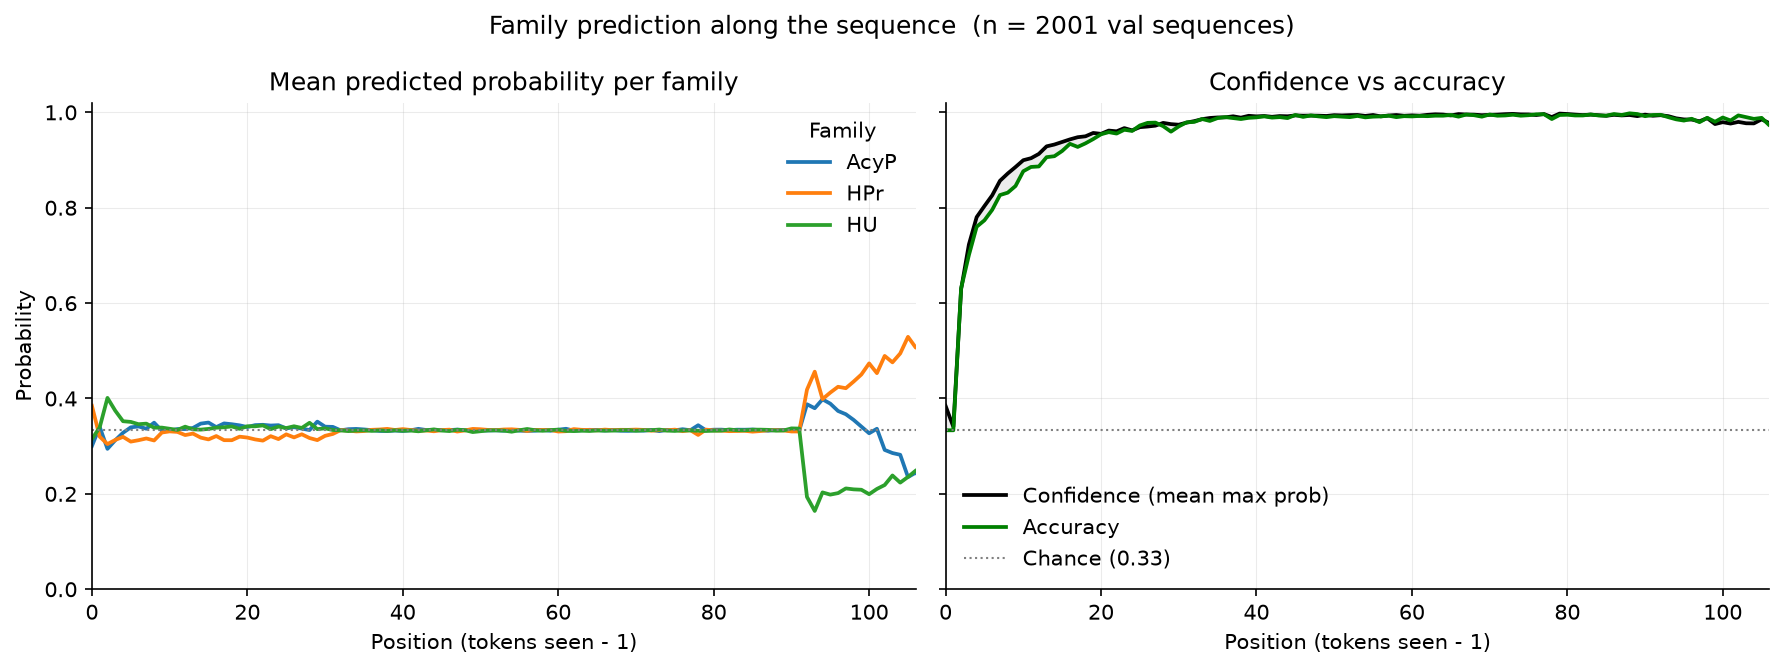

Source data for this figure (header and first rows):
position, n, accuracy, confidence, p_AcyP, p_HPr, p_HU
0, 2001, 0.3333, 0.3847, 0.3003, 0.3847, 0.315
1, 2001, 0.3333, 0.3407, 0.3406, 0.32, 0.3394
2, 2001, 0.6312, 0.6291, 0.2944, 0.3044, 0.4012
3, 2001, 0.7006, 0.7228, 0.3125, 0.313, 0.3745
4, 2001, 0.7601, 0.7803, 0.3281, 0.3196, 0.3524
5, 2001, 0.7736, 0.8035, 0.3395, 0.3096, 0.3509
6, 2001, 0.7956, 0.826, 0.3414, 0.3125, 0.3461
7, 2001, 0.8266, 0.8565, 0.3366, 0.3162, 0.3473
8, 2001, 0.8316, 0.8718, 0.3493, 0.312, 0.3387
9, 2001, 0.8456, 0.8854, 0.3324, 0.3286, 0.339
10, 2001, 0.8766, 0.8997, 0.3325, 0.331, 0.3364
11, 2001, 0.8856, 0.9039, 0.3359, 0.3299, 0.3341
12, 2001, 0.8866, 0.9128, 0.3358, 0.3233, 0.3409
13, 2001, 0.906, 0.9287, 0.3382, 0.3264, 0.3353
14, 2001, 0.908, 0.9326, 0.3473, 0.3179, 0.3347
15, 2001, 0.919, 0.9379, 0.3495, 0.3142, 0.3363
16, 2001, 0.934, 0.9433, 0.34, 0.3212, 0.3388
17, 2001, 0.9275, 0.9479, 0.3477, 0.3126, 0.3396
18, 2001, 0.935, 0.9498, 0.346, 0.3125, 0.3414
19, 2001, 0.944, 0.9568, 0.3437, 0.32, 0.3363
20, 2001, 0.954, 0.955, 0.3401, 0.3181, 0.3418
21, 2001, 0.9585, 0.9618, 0.3442, 0.3142, 0.3417
22, 2001, 0.9555, 0.9602, 0.3448, 0.3116, 0.3435
23, 2001, 0.9635, 0.967, 0.3433, 0.321, 0.3357
24, 2001, 0.961, 0.9622, 0.344, 0.3149, 0.3411
25, 2001, 0.9725, 0.969, 0.3372, 0.3248, 0.338
26, 2001, 0.978, 0.9703, 0.3398, 0.3184, 0.3418
27, 2001, 0.9785, 0.9721, 0.3368, 0.3249, 0.3382
28, 2001, 0.971, 0.9779, 0.3338, 0.3171, 0.3491
29, 2001, 0.9595, 0.9753, 0.3515, 0.3127, 0.3358
30, 2001, 0.9705, 0.9741, 0.3409, 0.3217, 0.3374
31, 2001, 0.979, 0.9784, 0.3404, 0.3257, 0.3339
32, 2001, 0.98, 0.9816, 0.3332, 0.3337, 0.3331
33, 2001, 0.986, 0.9857, 0.3357, 0.3327, 0.3316
34, 2001, 0.982, 0.9882, 0.3362, 0.331, 0.3328
35, 2001, 0.988, 0.9893, 0.3351, 0.3317, 0.3332
36, 2001, 0.99, 0.9896, 0.3336, 0.3343, 0.3321
37, 2001, 0.988, 0.9917, 0.3319, 0.335, 0.3331
38, 2001, 0.986, 0.9889, 0.3317, 0.3363, 0.332
39, 2001, 0.9885, 0.9928, 0.3328, 0.3339, 0.3333
40, 2001, 0.9895, 0.9916, 0.3318, 0.3358, 0.3324
41, 2001, 0.9915, 0.9924, 0.3332, 0.334, 0.3328
42, 2001, 0.989, 0.9907, 0.3364, 0.3324, 0.3312
43, 2001, 0.99, 0.9923, 0.3339, 0.3329, 0.3332
44, 2001, 0.988, 0.9918, 0.3335, 0.3313, 0.3353
45, 2001, 0.9945, 0.9936, 0.3335, 0.3337, 0.3328
46, 2001, 0.9905, 0.9931, 0.3337, 0.3347, 0.3316
47, 2001, 0.9935, 0.9933, 0.3348, 0.3307, 0.3345
48, 2001, 0.9915, 0.993, 0.3335, 0.333, 0.3335
49, 2001, 0.99, 0.9924, 0.3342, 0.3362, 0.3296
50, 2001, 0.992, 0.9941, 0.3331, 0.3355, 0.3314
51, 2001, 0.991, 0.9936, 0.3328, 0.3341, 0.3331
52, 2001, 0.99, 0.9942, 0.3332, 0.3336, 0.3332
53, 2001, 0.9925, 0.9945, 0.3324, 0.335, 0.3326
54, 2001, 0.9895, 0.9926, 0.3343, 0.3354, 0.3304
55, 2001, 0.991, 0.9945, 0.3325, 0.3342, 0.3333
56, 2001, 0.9915, 0.9916, 0.332, 0.332, 0.3361
57, 2001, 0.993, 0.9934, 0.3324, 0.3341, 0.3336
58, 2001, 0.99, 0.9944, 0.3338, 0.3339, 0.3323
59, 2001, 0.992, 0.9929, 0.3323, 0.3339, 0.3337
... 68 more rows
